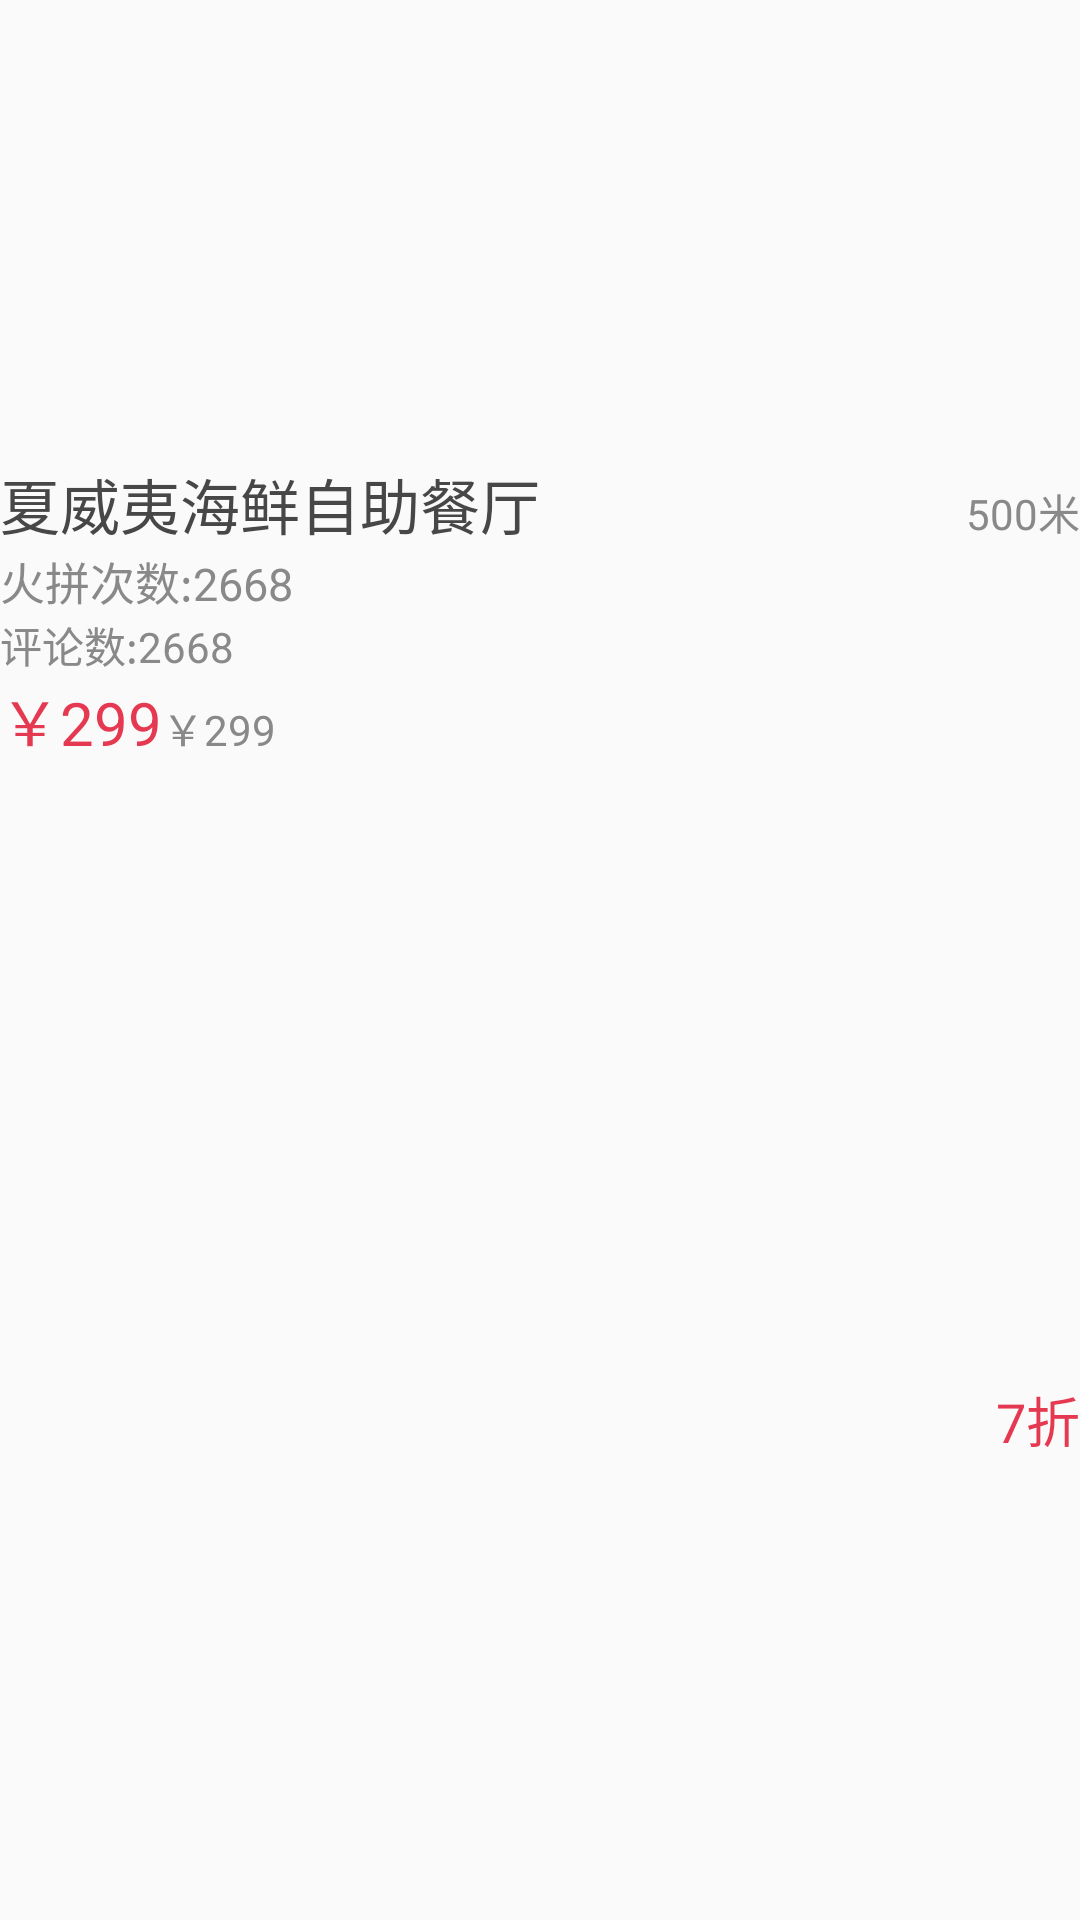

Here is an Android app screen rendered from its layout file. Give the layout XML and the strings, colors and styles it references.
<!-- AndroidManifest.xml: application theme AppTheme -->
<!-- res/layout/first_fragment_recyleview_item.xml -->
<?xml version="1.0" encoding="utf-8"?>
<RelativeLayout
    xmlns:android="http://schemas.android.com/apk/res/android"
    android:layout_width="match_parent"
    android:gravity="center_vertical"
    android:layout_height="wrap_content"
    >

    <ImageView
        android:id="@+id/shangdian_img"
        android:layout_width="@dimen/DIMEN_180PX"
        android:layout_height="@dimen/DIMEN_180PX"
        android:background="@color/black_474747"
        android:src="@mipmap/icon"
        android:layout_gravity="center_vertical"
        android:scaleType="fitXY"
        android:layout_margin="@dimen/DIMEN_30PX"
        />

    <TextView
        android:id="@+id/shangdian_title"
        android:layout_width="wrap_content"
        android:layout_height="wrap_content"
        android:singleLine="true"
        android:text="夏威夷海鲜自助餐厅"
        android:textSize="20sp"
        android:textColor="@color/black_474747"
        android:layout_toRightOf="@id/shangdian_img"
        android:layout_alignTop="@id/shangdian_img"
        />

    <TextView
        android:id="@+id/huopincount"
        android:layout_below="@id/shangdian_title"
        android:layout_width="wrap_content"
        android:layout_height="wrap_content"
        android:singleLine="true"
        android:text="火拼次数:2668"
        android:textSize="15sp"
        android:textColor="@color/gray_898989"
        android:layout_toRightOf="@id/shangdian_img"
        />

    <TextView
        android:id="@+id/commoncount"
        android:layout_below="@id/huopincount"
        android:layout_width="wrap_content"
        android:layout_height="wrap_content"
        android:singleLine="true"
        android:text="评论数:2668"
        android:textSize="14sp"
        android:textColor="@color/gray_898989"
        android:layout_toRightOf="@id/shangdian_img"
        />

    <TextView
        android:id="@+id/nowprice"
        android:layout_below="@id/commoncount"
        android:layout_width="wrap_content"
        android:layout_height="wrap_content"
        android:singleLine="true"
        android:text="￥299"
        android:textSize="20sp"
        android:textColor="@color/red_e53951"
        android:layout_toRightOf="@id/shangdian_img"
        android:layout_alignBaseline="@id/shangdian_img"
        />

    <TextView
        android:id="@+id/oldprice"
        android:layout_below="@id/commoncount"
        android:layout_width="wrap_content"
        android:layout_height="wrap_content"
        android:singleLine="true"
        android:text="￥299"
        android:textSize="14sp"
        android:textColor="@color/gray_898989"
        android:layout_toRightOf="@id/nowprice"
        android:layout_alignBaseline="@id/nowprice"
        />


    <TextView
        android:id="@+id/distence"
        android:layout_width="wrap_content"
        android:layout_height="wrap_content"
        android:singleLine="true"
        android:text="500米"
        android:textSize="14sp"
        android:textColor="@color/gray_898989"
        android:layout_alignParentRight="true"
        android:layout_alignBaseline="@id/shangdian_title"
        />

    <TextView
        android:id="@+id/discount"
        android:layout_width="wrap_content"
        android:layout_height="wrap_content"
        android:singleLine="true"
        android:text="7折"
        android:textSize="18sp"
        android:textColor="@color/red_e53951"
        android:layout_alignParentRight="true"
        android:layout_centerVertical="true"
        />

</RelativeLayout>
<!-- resources referenced by this layout -->
<resources>
  <color name="black_474747">#474747</color>
  <color name="gray_898989">#898989</color>
  <color name="red_e53951">#e53951</color>
  <!-- mipmap icon: png bitmap (mipmap-hdpi, 3528 bytes) -->
  <style name="AppTheme" parent="Theme.AppCompat.Light.NoActionBar">
          <item name="colorPrimary">@color/colorPrimary</item>
          <item name="colorPrimaryDark">@color/gray_F9F9F9</item>
          <item name="colorAccent">@color/colorAccent</item>
          
          <item name="android:windowAnimationStyle">@style/AnimationActivity</item>
      </style>
  <color name="colorPrimary">#3F51B5</color>
  <color name="gray_F9F9F9">#F9F9F9</color>
  <color name="colorAccent">#FF4081</color>
  <style name="AnimationActivity" parent="@android:style/Animation.Activity">
          <item name="android:activityOpenEnterAnimation">@anim/activity_left_in</item>
          <item name="android:activityOpenExitAnimation">@anim/activity_left_out</item>
          <item name="android:activityCloseEnterAnimation">@anim/activity_enter</item>
          <item name="android:activityCloseExitAnimation">@anim/activity_exit</item>
      </style>
</resources>
